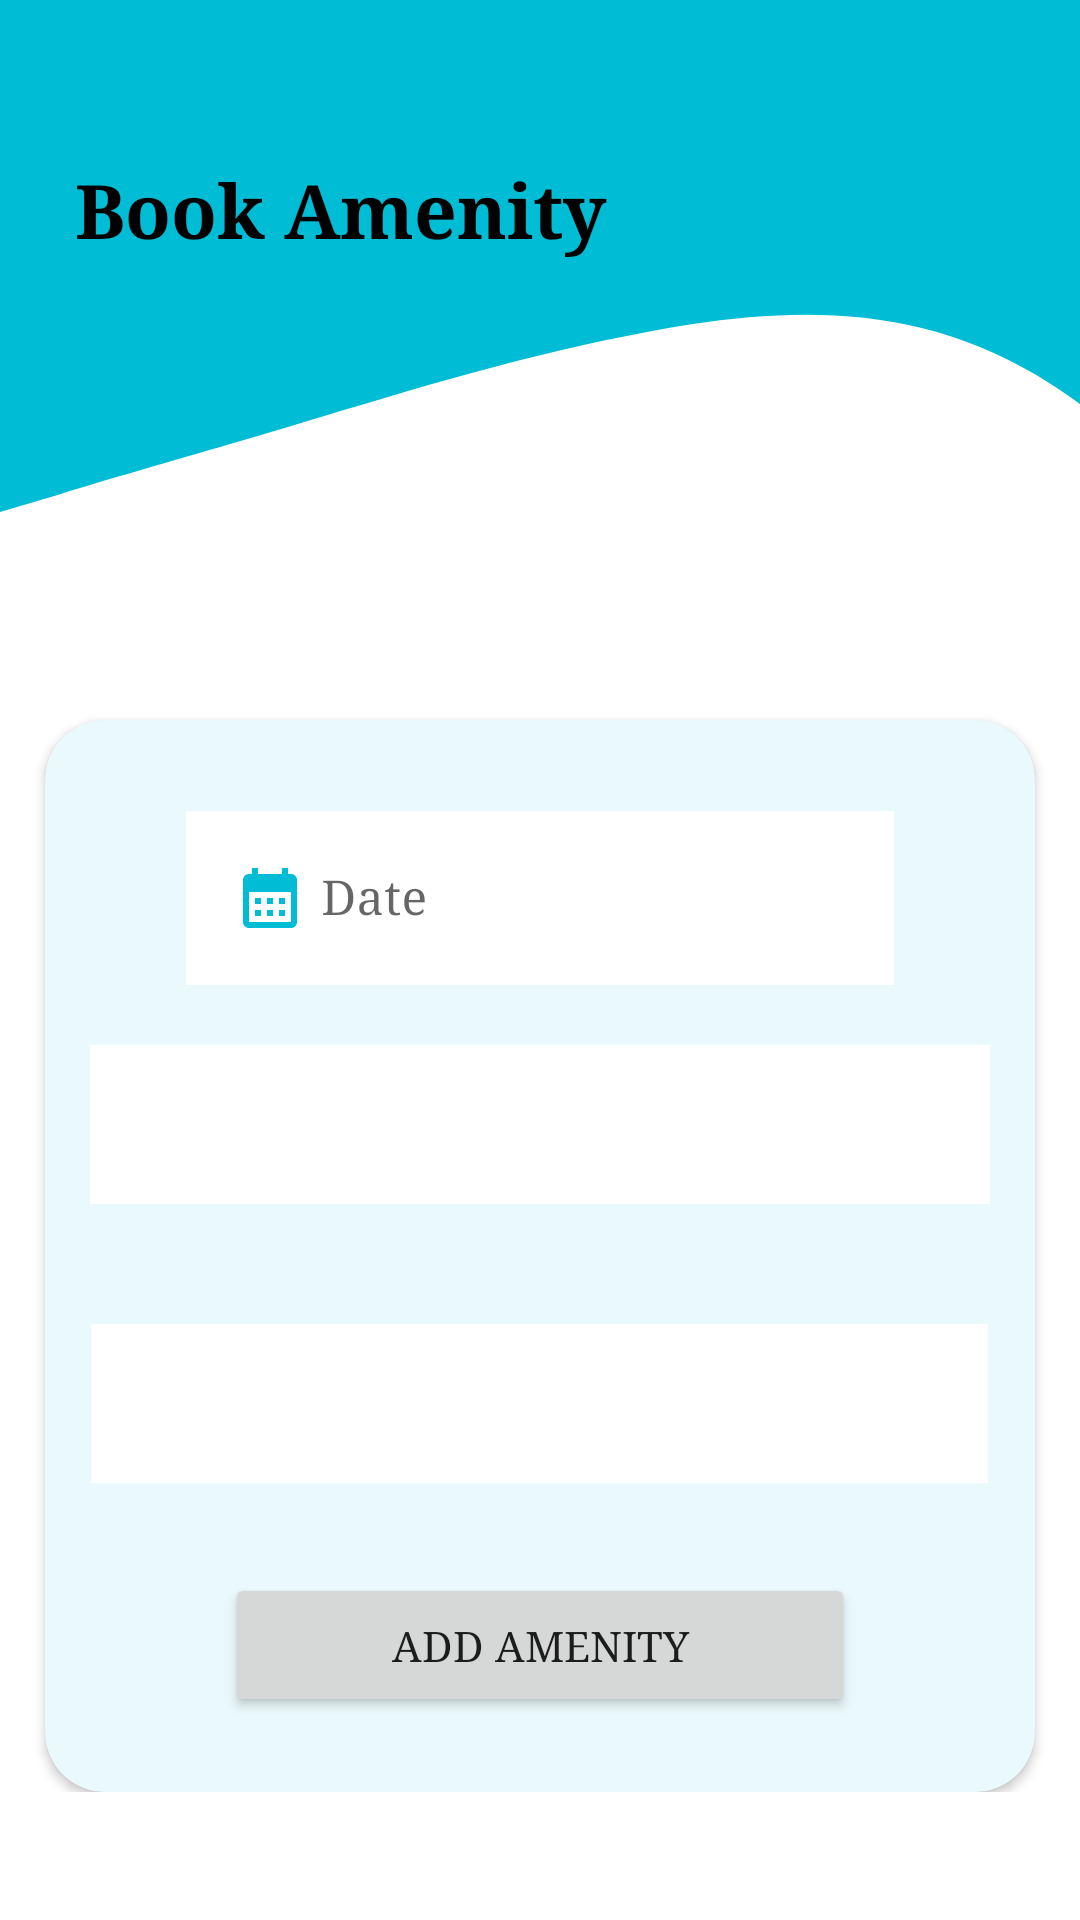

Write the Android layout XML for this screen, with the resource values it uses.
<!-- AndroidManifest.xml: application theme Theme.E_Society -->
<!-- res/layout/activity_book_amenities.xml -->
<?xml version="1.0" encoding="utf-8"?>
<LinearLayout xmlns:android="http://schemas.android.com/apk/res/android"
    xmlns:app="http://schemas.android.com/apk/res-auto"
    xmlns:tools="http://schemas.android.com/tools"
    android:layout_width="match_parent"
    android:layout_height="match_parent"
    tools:context=".Book_Amenities"
    android:background="@drawable/wavebg">

    <ScrollView
        android:layout_width="match_parent"
        android:layout_height="wrap_content">

        <LinearLayout
            android:layout_width="match_parent"
            android:layout_height="match_parent"

            android:orientation="vertical">

            <LinearLayout
                android:layout_width="match_parent"
                android:layout_height="wrap_content"
                android:layout_margin="10dp"
                android:orientation="horizontal">

                <TextView
                    android:layout_width="180dp"
                    android:layout_height="wrap_content"
                    android:layout_gravity="center"
                    android:layout_margin="15dp"
                    android:fontFamily="serif"
                    android:text="Book Amenity"

                    android:textColor="@color/black"
                    android:textSize="25dp"
                    android:textStyle="bold" />


                <ImageView
                    android:layout_width="116dp"
                    android:layout_height="100dp"
                    android:layout_gravity="center"
                    android:layout_margin="10dp"
                    android:layout_marginRight="20dp"

                    android:padding="10dp"
                    android:src="@drawable/amenity" />
            </LinearLayout>

            <androidx.cardview.widget.CardView
                android:id="@+id/card"
                android:layout_width="match_parent"
                android:layout_height="wrap_content"
               android:backgroundTint="@color/lightblue"
                android:layout_marginTop="100dp"
                android:layout_marginLeft="15dp"
                android:layout_marginRight="15dp"
                app:cardCornerRadius="20dp"



                >

                <LinearLayout
                    android:layout_width="match_parent"
                    android:layout_height="wrap_content"
                    android:layout_gravity="center"
                    android:layout_margin="15dp"
                    android:orientation="vertical">


                    <com.google.android.material.textfield.TextInputLayout
                        android:id="@+id/filledTextField"
                        style="@style/Widget.MaterialComponents.TextInputLayout.OutlinedBox"
                        android:layout_width="match_parent"
                        android:layout_height="wrap_content"
                        android:layout_marginStart="32dp"
                        android:layout_marginTop="10dp"
                        android:layout_marginEnd="32dp"
                        android:hint="Date">
                        
                        <com.google.android.material.textfield.TextInputEditText
                            android:id="@+id/edit_date"
                            android:background="@color/white"
                            android:layout_width="match_parent"
                            android:layout_height="wrap_content"
                            android:drawableStart="@drawable/date"
                            android:drawablePadding="5dp"
                            android:fontFamily="serif"

                             />
                    </com.google.android.material.textfield.TextInputLayout>

                    <Spinner

                        android:id="@+id/amenity"
                        style="@style/Widget.AppCompat.Spinner.DropDown.ActionBar"
                        android:layout_width="306dp"
                        android:layout_height="53dp"
                        android:layout_gravity="center"
                        android:layout_margin="20dp"
                        android:layout_marginTop="20dp"
                        android:background="@drawable/boarder"
                        android:elevation="20dp"
                        android:backgroundTint="@color/white"

                        android:gravity="center" />

                    <Spinner

                        android:id="@+id/time_slot"
                        style="@style/Widget.AppCompat.Spinner.DropDown.ActionBar"
                        android:layout_width="299dp"
                        android:layout_height="53dp"
                        android:layout_gravity="center"
                        android:layout_margin="20dp"
                        android:layout_marginTop="20dp"
                        android:backgroundTint="@color/white"
                        android:background="@drawable/boarder"
                        android:gravity="center" />


                    <Button
                        android:id="@+id/btn_add"
                        android:layout_width="210dp"
                        android:layout_height="wrap_content"
                        android:layout_gravity="center"
                        android:layout_margin="10dp"
                        android:layout_marginStart="32dp"
                        android:layout_marginTop="8dp"
                        android:layout_marginEnd="32dp"
                        android:fontFamily="serif"
                        android:text="Add Amenity" />
                </LinearLayout>
            </androidx.cardview.widget.CardView>
        </LinearLayout>
    </ScrollView>

</LinearLayout>
<!-- resources referenced by this layout -->
<resources>
  <color name="black">#FF000000</color>
  <color name="lightblue">#EAF9FB</color>
  <color name="white">#FFFFFFFF</color>
  <!-- drawable boarder (drawable) -->
  <?xml version="1.0" encoding="utf-8"?>
  <shape xmlns:tools="http://schemas.android.com/tools"
      xmlns:android="http://schemas.android.com/apk/res/android"
      tools:ignore="ExtraText">
      android:shape="rectangle" >
  
  
      <stroke
          android:width="2dp"
          android:color="@color/white" />
  
  </shape>
  <!-- drawable date (drawable) -->
  <vector android:height="24dp" android:tint="@color/color2"
      android:viewportHeight="24" android:viewportWidth="24"
      android:width="24dp" xmlns:android="http://schemas.android.com/apk/res/android">
      <path android:fillColor="@android:color/white" android:pathData="M19,4h-1V2h-2v2H8V2H6v2H5C3.89,4 3.01,4.9 3.01,6L3,20c0,1.1 0.89,2 2,2h14c1.1,0 2,-0.9 2,-2V6C21,4.9 20.1,4 19,4zM19,20H5V10h14V20zM9,14H7v-2h2V14zM13,14h-2v-2h2V14zM17,14h-2v-2h2V14zM9,18H7v-2h2V18zM13,18h-2v-2h2V18zM17,18h-2v-2h2V18z"/>
  </vector>
  <!-- drawable wavebg (drawable) -->
  <?xml version="1.0" encoding="utf-8"?>
  <vector xmlns:android="http://schemas.android.com/apk/res/android"
      android:width="1440dp"
      android:height="320dp"
      android:viewportWidth="500"
      android:viewportHeight="600">
      <path
          android:pathData="M0,160L26.7,154.7C53.3,149 107,139 160,128C213.3,117 267,107 320,101.3C373.3,96 427,96 480,117.3C533.3,139 587,181 640,181.3C693.3,181 747,139 800,101.3C853.3,64 907,32 960,58.7C1013.3,85 1067,171 1120,192C1173.3,213 1227,171 1280,165.3C1333.3,160 1387,192 1413,208L1440,224L1440,0L1413.3,0C1386.7,0 1333,0 1280,0C1226.7,0 1173,0 1120,0C1066.7,0 1013,0 960,0C906.7,0 853,0 800,0C746.7,0 693,0 640,0C586.7,0 533,0 480,0C426.7,0 373,0 320,0C266.7,0 213,0 160,0C106.7,0 53,0 27,0L0,0Z"
          android:fillColor="@color/color2"/>
  </vector>
  <style name="Theme.E_Society" parent="Theme.MaterialComponents.DayNight.NoActionBar">
          
          <item name="colorPrimary">@color/color2</item>
          <item name="colorPrimaryVariant">@color/teal_200</item>
          <item name="colorOnPrimary">@color/white</item>
          
          <item name="colorSecondary">@color/teal_200</item>
          <item name="colorSecondaryVariant">@color/teal_700</item>
          <item name="colorOnSecondary">@color/black</item>
          
          <item name="android:statusBarColor" tools:targetApi="21">?attr/colorPrimaryVariant</item>
          
      </style>
  <color name="color2">#00BCD4</color>
  <color name="teal_200">#088ECA</color>
  <color name="teal_700">#4F9797</color>
</resources>
